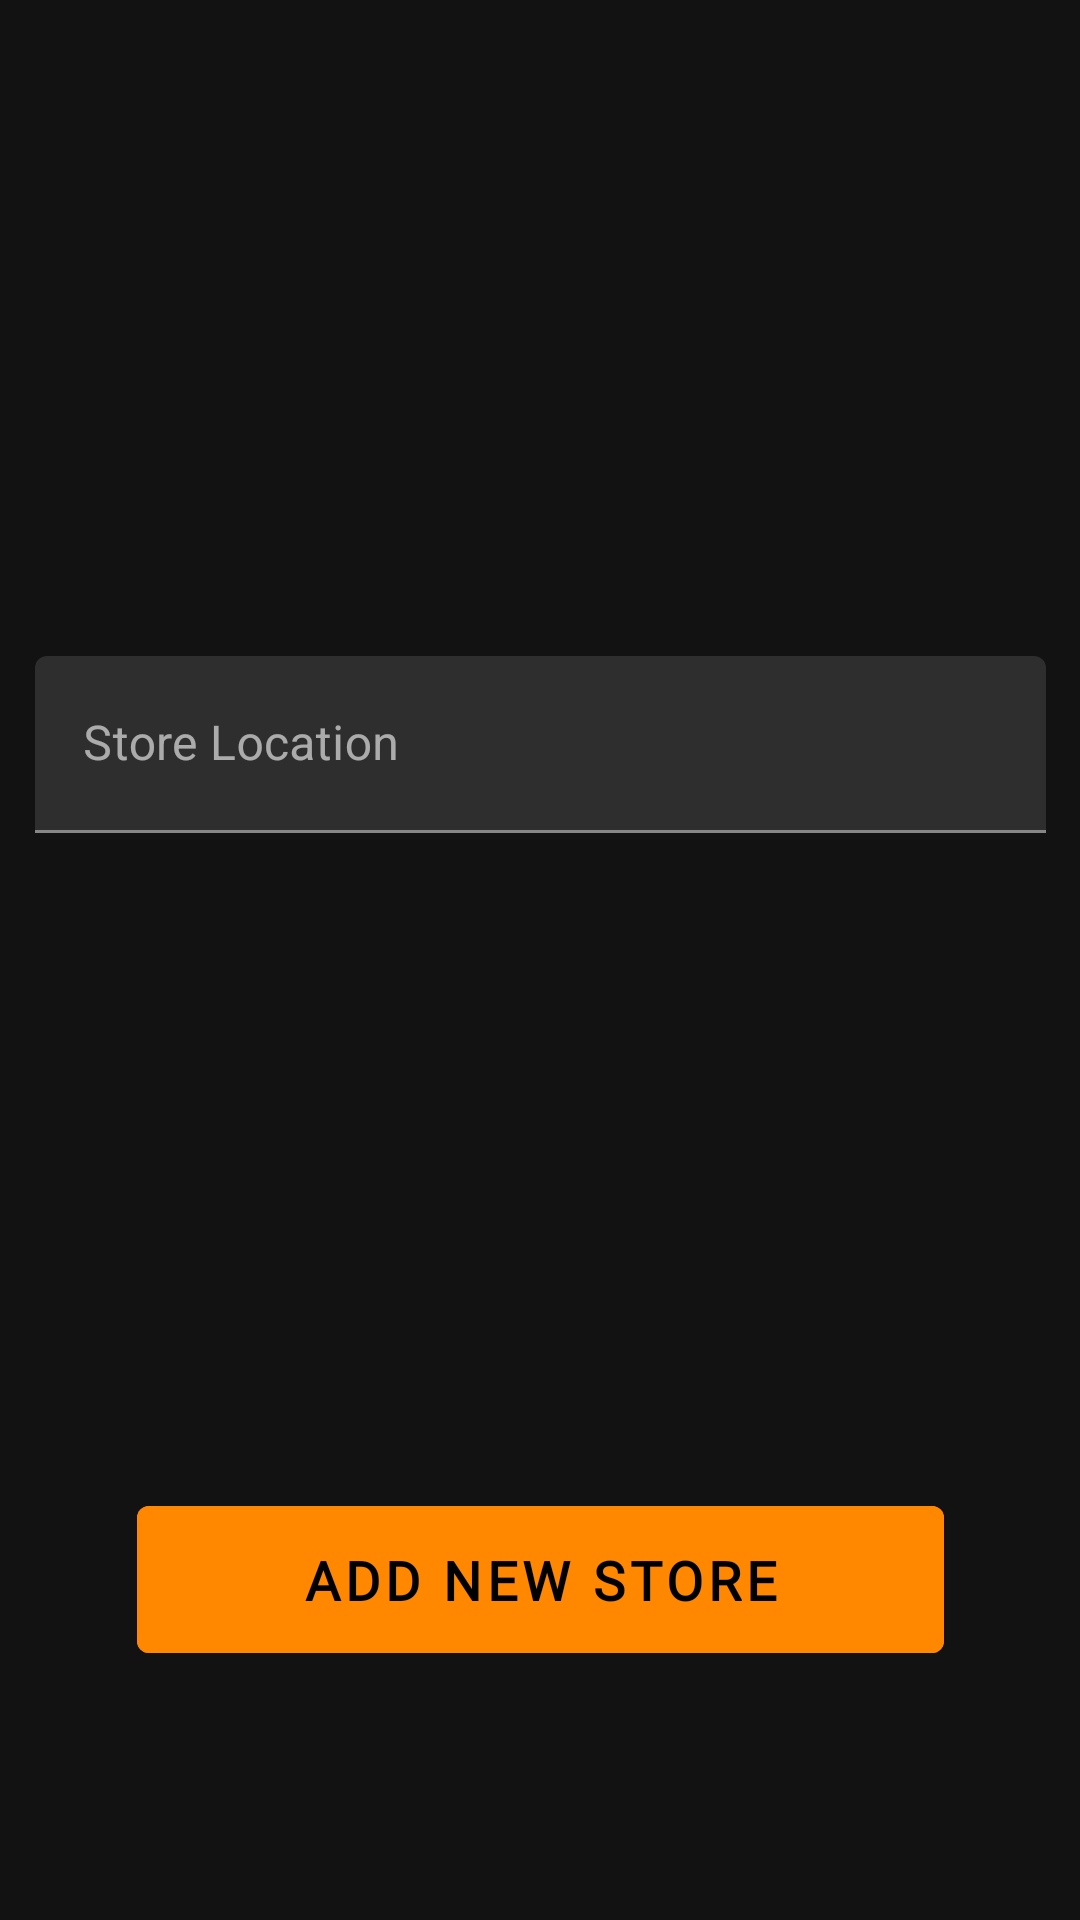

The Android layout XML behind this screen, and the referenced resources:
<!-- AndroidManifest.xml: application theme Theme.Material -->
<!-- res/layout/fragment_my_stores.xml -->
<?xml version="1.0" encoding="utf-8"?>
<androidx.core.widget.NestedScrollView
    xmlns:android="http://schemas.android.com/apk/res/android"
    xmlns:app="http://schemas.android.com/apk/res-auto"
    xmlns:tools="http://schemas.android.com/tools"
    android:layout_width="match_parent"

    android:fillViewport="true"
    android:layout_height="match_parent">

    <androidx.constraintlayout.widget.ConstraintLayout
        android:layout_width="match_parent"
        android:layout_height="match_parent"
        tools:context=".ui.SellFragments.MyStoresFragment" >

    <androidx.constraintlayout.widget.Guideline
        android:id="@+id/guideline7"
        android:layout_width="wrap_content"
        android:layout_height="wrap_content"
        android:orientation="horizontal"
        app:layout_constraintGuide_begin="-1dp" />

        <androidx.constraintlayout.widget.Guideline
            android:id="@+id/guideline9"
            android:layout_width="wrap_content"
            android:layout_height="wrap_content"
            android:orientation="horizontal"
            app:layout_constraintGuide_begin="557dp" />

    <com.google.android.material.textfield.TextInputLayout
        android:id="@+id/textInputLayout"
        android:layout_width="337dp"
        android:layout_height="59dp"
        app:layout_constraintBottom_toTopOf="@+id/btn_back_home"
        app:layout_constraintEnd_toEndOf="parent"
        app:layout_constraintStart_toStartOf="parent"
        app:layout_constraintTop_toTopOf="parent">

        <com.google.android.material.textfield.TextInputEditText
            android:id="@+id/store_location"
            android:layout_width="match_parent"
            android:layout_height="match_parent"
            android:hint="@string/store_location" />
    </com.google.android.material.textfield.TextInputLayout>

        <com.google.android.material.button.MaterialButton
            android:id="@+id/btn_back_home"
            android:layout_width="269dp"
            android:layout_height="61dp"
            android:backgroundTint="@color/colorPrimaryDark"
            android:fontFamily="@font/josefin"
            android:text="@string/add_new_store"
            android:textSize="@dimen/reg_text_size"
            android:textStyle="bold"
            app:layout_constraintBottom_toTopOf="@+id/guideline9"
            app:layout_constraintEnd_toEndOf="parent"
            app:layout_constraintStart_toStartOf="parent"
            app:layout_constraintTop_toTopOf="@+id/guideline7"
            app:layout_constraintVertical_bias="0.387"
            app:rippleColor="@color/white" />

        <androidx.recyclerview.widget.RecyclerView
            android:id="@+id/myStores"
            android:layout_width="389dp"
            android:layout_height="249dp"
            android:padding="8dp"
            app:layout_constraintBottom_toBottomOf="parent"
            app:layout_constraintEnd_toEndOf="parent"
            app:layout_constraintStart_toStartOf="parent"
            app:layout_constraintTop_toBottomOf="@+id/btn_back_home"
            app:layout_constraintVertical_bias="0.183" />
    </androidx.constraintlayout.widget.ConstraintLayout>

</androidx.core.widget.NestedScrollView>
<!-- resources referenced by this layout -->
<resources>
  <color name="colorPrimaryDark">#ff8800</color>
  <color name="white">#ffffff</color>
  <dimen name="reg_text_size">18sp</dimen>
  <string name="add_new_store">Add New Store</string>
  <string name="store_location">Store Location</string>
  <style name="Theme.Material" parent="Theme.MaterialComponents">
          <item name="colorPrimary">@android:color/holo_orange_light</item>
          <item name="colorPrimaryDark">@android:color/holo_orange_dark</item>
          <item name="colorAccent">@color/colorAccent</item>
      </style>
  <color name="colorAccent">#f5deb3</color>
</resources>
